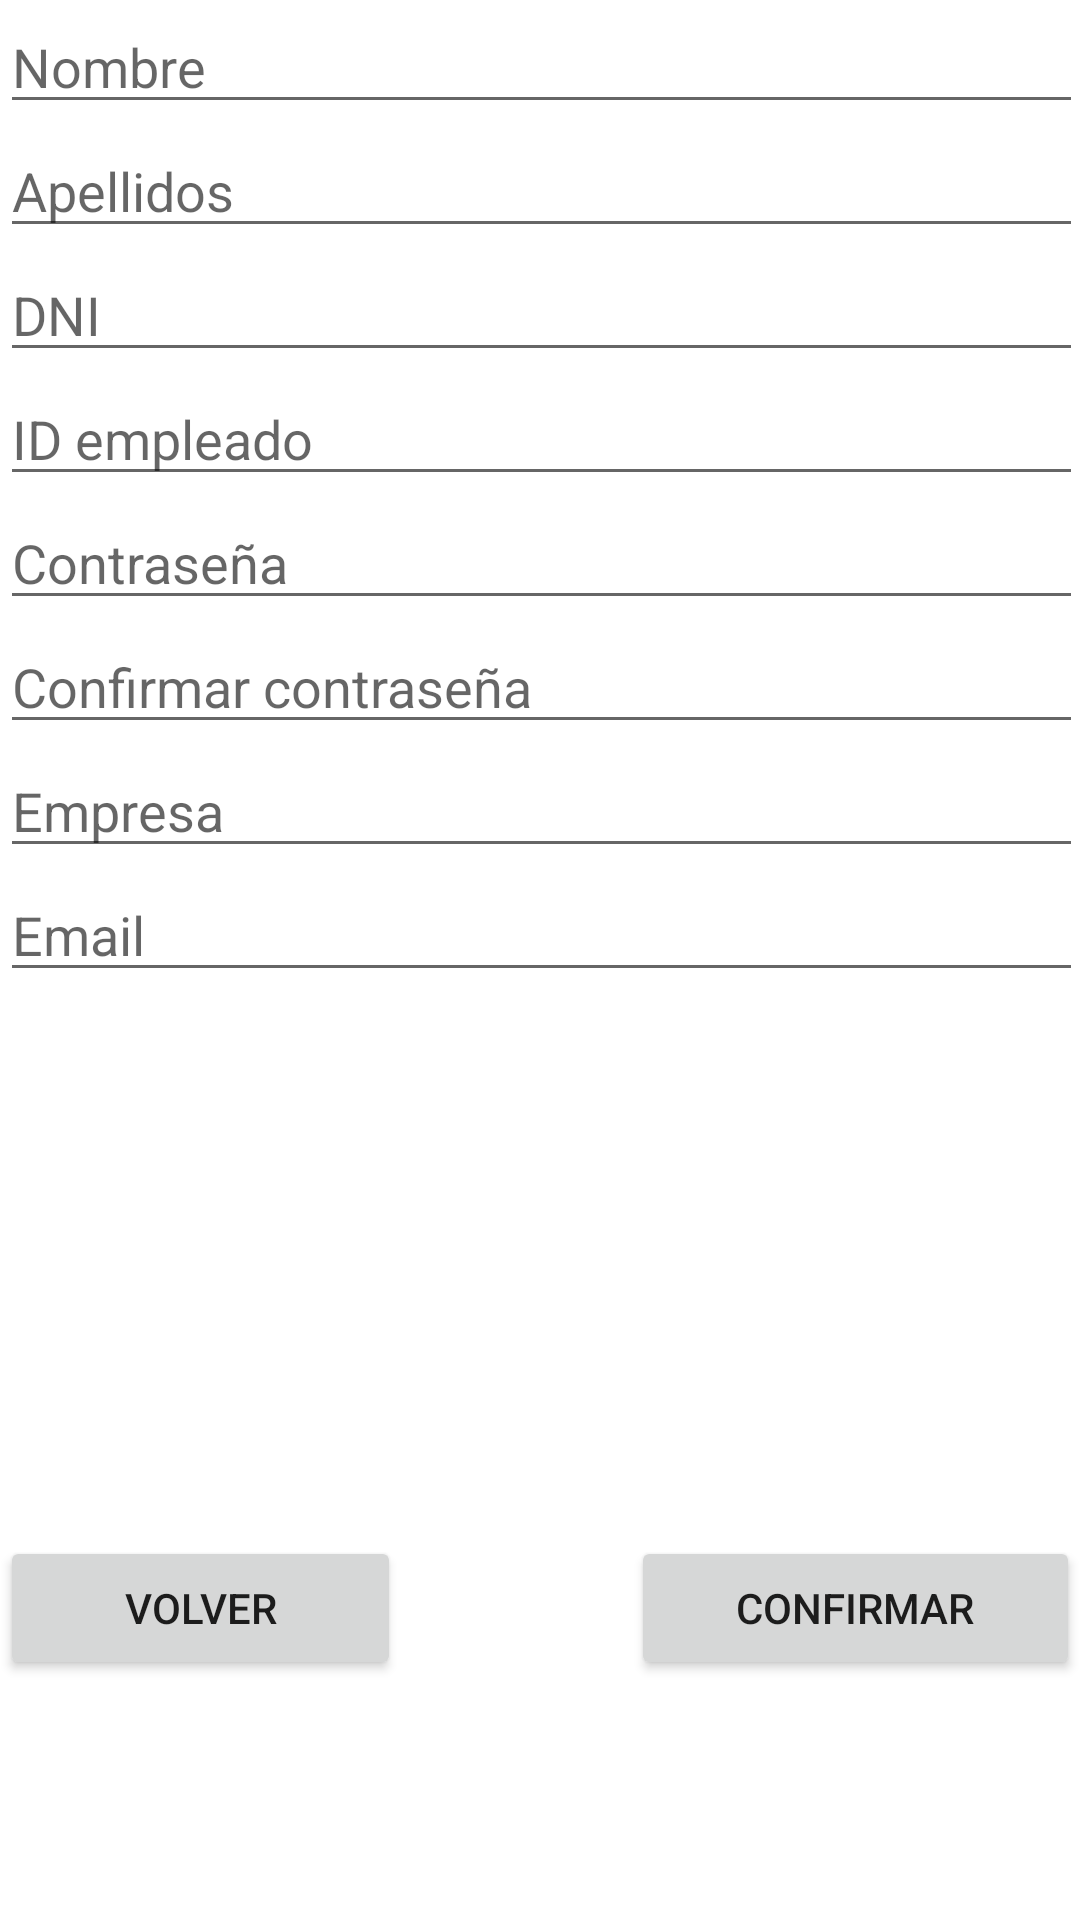

Write the Android layout XML for this screen, with the resource values it uses.
<!-- AndroidManifest.xml: application theme Theme.AppRepartidor -->
<!-- res/layout/activity_register.xml -->
<?xml version="1.0" encoding="utf-8"?>
<androidx.constraintlayout.widget.ConstraintLayout xmlns:android="http://schemas.android.com/apk/res/android"
    xmlns:app="http://schemas.android.com/apk/res-auto"
    xmlns:tools="http://schemas.android.com/tools"
    android:layout_width="match_parent"
    android:layout_height="match_parent"
    tools:context=".registro.RegisterActivity">

    <LinearLayout
        android:id="@+id/linearLayout"
        android:layout_width="361dp"
        android:layout_height="424dp"
        android:layout_marginBottom="88dp"
        android:orientation="vertical"
        app:layout_constraintBottom_toTopOf="@+id/linearLayout2"
        app:layout_constraintEnd_toEndOf="parent"
        app:layout_constraintStart_toStartOf="parent"
        app:layout_constraintTop_toTopOf="parent">

        <EditText
            android:id="@+id/nameText"
            android:layout_width="match_parent"
            android:layout_height="wrap_content"
            android:autofillHints=""
            android:ems="10"
            android:hint="Nombre"
            android:inputType="textPersonName" />

        <EditText
            android:id="@+id/lastNameText"
            android:layout_width="match_parent"
            android:layout_height="wrap_content"
            android:autofillHints=""
            android:ems="10"
            android:hint="Apellidos"
            android:inputType="textPersonName" />

        <EditText
            android:id="@+id/dniText"
            android:layout_width="match_parent"
            android:layout_height="wrap_content"
            android:autofillHints=""
            android:ems="10"
            android:hint="DNI"
            android:inputType="textPersonName" />

        <EditText
            android:id="@+id/idText"
            android:layout_width="match_parent"
            android:layout_height="wrap_content"
            android:autofillHints=""
            android:ems="10"
            android:hint="ID empleado"
            android:inputType="textPersonName" />

        <EditText
            android:id="@+id/password"
            android:layout_width="match_parent"
            android:layout_height="wrap_content"
            android:autofillHints=""
            android:ems="10"
            android:hint="Contraseña"
            android:inputType="textPassword" />

        <EditText
            android:id="@+id/confirmPassword"
            android:layout_width="match_parent"
            android:layout_height="wrap_content"
            android:autofillHints=""
            android:ems="10"
            android:hint="Confirmar contraseña"
            android:inputType="textPassword" />

        <EditText
            android:id="@+id/idEmpresa"
            android:layout_width="match_parent"
            android:layout_height="wrap_content"
            android:autofillHints=""
            android:ems="10"
            android:hint="Empresa"
            android:inputType="textPersonName" />

        <EditText
            android:id="@+id/idEmail"
            android:layout_width="match_parent"
            android:layout_height="wrap_content"
            android:autofillHints=""
            android:ems="10"
            android:hint="Email"
            android:inputType="textEmailAddress" />


    </LinearLayout>

    <LinearLayout
        android:id="@+id/linearLayout2"
        android:layout_width="0dp"
        android:layout_height="0dp"
        android:layout_marginBottom="2dp"
        android:orientation="horizontal"
        app:layout_constraintBottom_toBottomOf="parent"
        app:layout_constraintEnd_toEndOf="parent"
        app:layout_constraintStart_toStartOf="parent"
        app:layout_constraintTop_toBottomOf="@+id/linearLayout">

        <Button
            android:id="@+id/returnButton"
            android:layout_width="wrap_content"
            android:layout_height="wrap_content"
            android:layout_weight="1"
            android:text="Volver" />

        <View
            android:id="@+id/divider4"
            android:layout_width="31dp"
            android:layout_height="match_parent"
            android:layout_weight="1" />

        <Button
            android:id="@+id/registerButton"
            android:layout_width="wrap_content"
            android:layout_height="wrap_content"
            android:layout_weight="1"
            android:text="CONFIRMAR" />

    </LinearLayout>
</androidx.constraintlayout.widget.ConstraintLayout>
<!-- resources referenced by this layout -->
<resources>
  <style name="Theme.AppRepartidor" parent="Theme.MaterialComponents.DayNight.DarkActionBar">
          
          <item name="colorPrimary">@color/purple_500</item>
          <item name="colorPrimaryVariant">@color/purple_700</item>
          <item name="colorOnPrimary">@color/white</item>
          
          <item name="colorSecondary">@color/teal_200</item>
          <item name="colorSecondaryVariant">@color/teal_700</item>
          <item name="colorOnSecondary">@color/black</item>
          
          <item name="android:statusBarColor">?attr/colorPrimaryVariant</item>
          
      </style>
  <!-- not gathered from this repository: default colours our renderer supplied (Android Studio template values) -->
  <color name="purple_500">#FF6200EE</color>
  <color name="purple_700">#FF3700B3</color>
  <color name="teal_200">#FF03DAC5</color>
  <color name="teal_700">#FF018786</color>
  <color name="black">#FF000000</color>
  <color name="white">#FFFFFFFF</color>
</resources>
